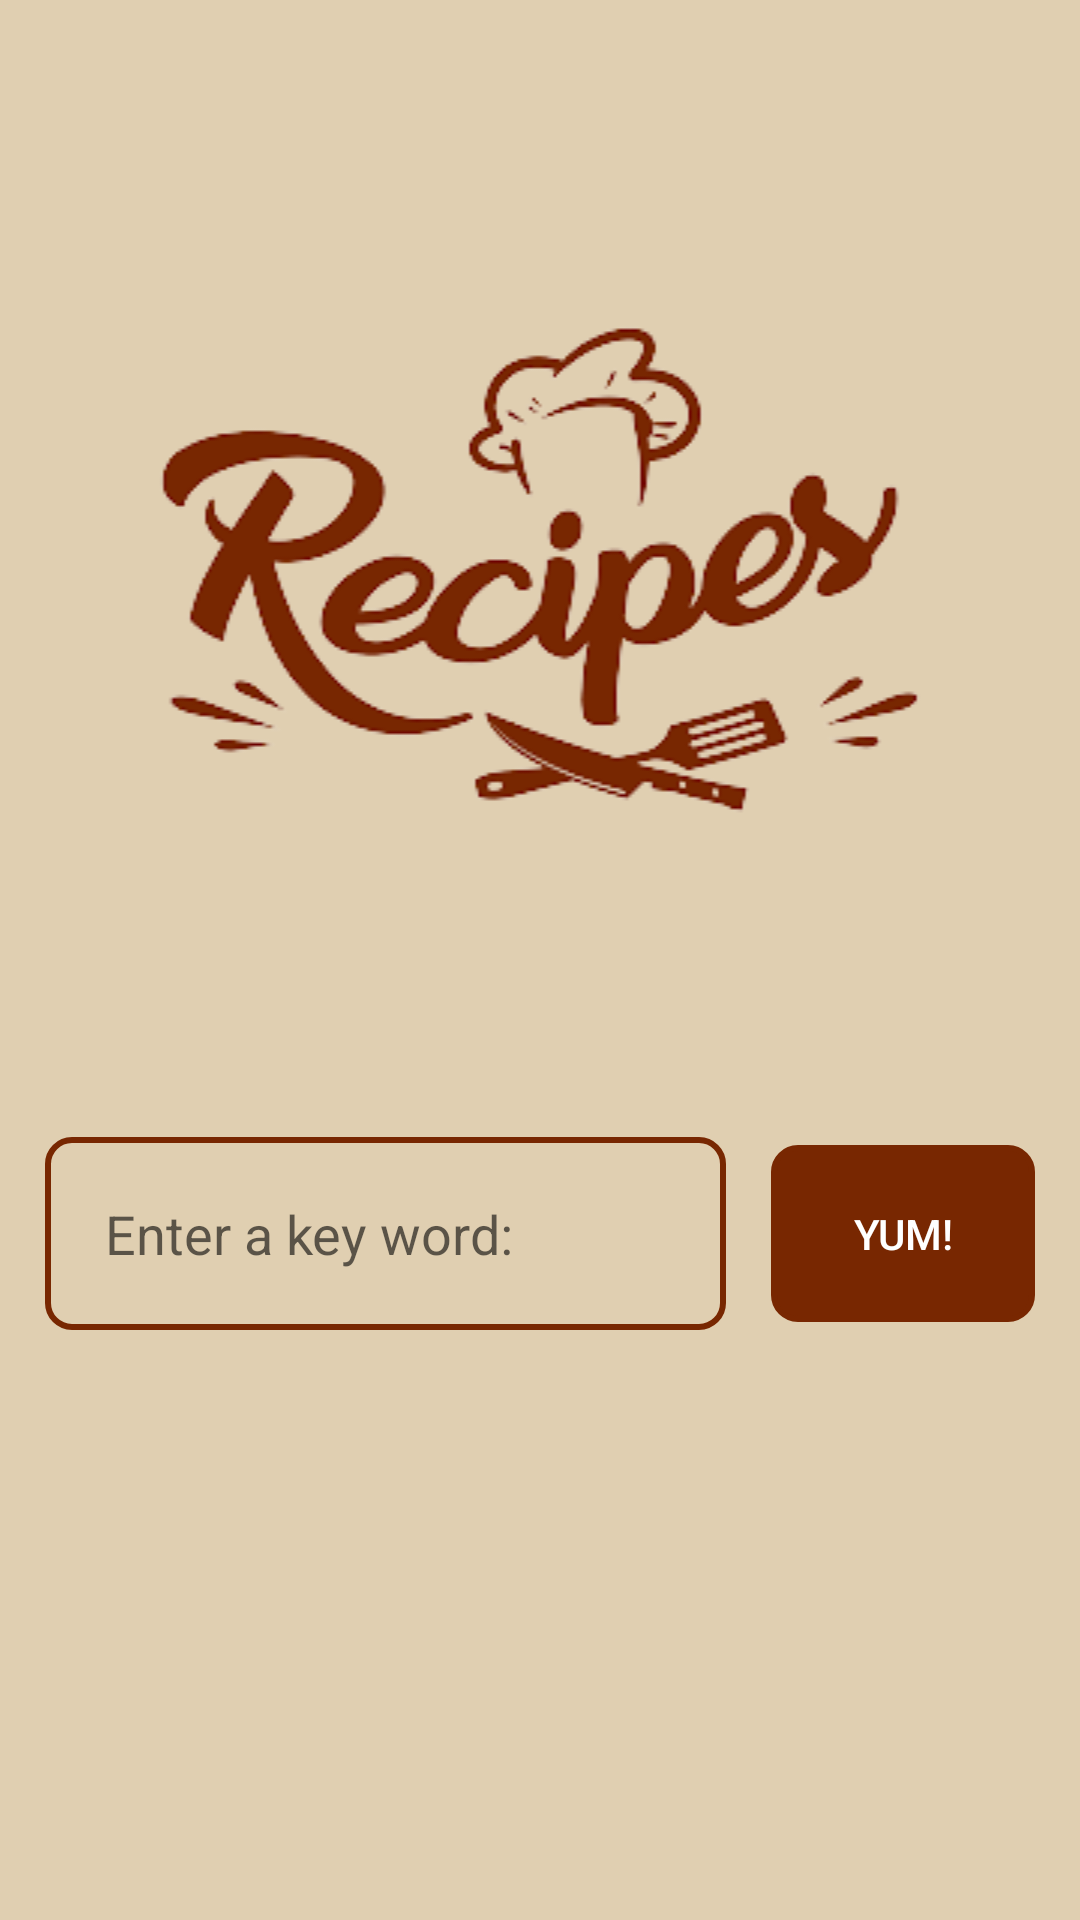

Write the Android layout XML for this screen, with the resource values it uses.
<!-- AndroidManifest.xml: application theme Theme.Recipe -->
<!-- res/layout/activity_main.xml -->
<?xml version="1.0" encoding="utf-8"?>
<androidx.constraintlayout.widget.ConstraintLayout xmlns:android="http://schemas.android.com/apk/res/android"
    xmlns:app="http://schemas.android.com/apk/res-auto"
    xmlns:tools="http://schemas.android.com/tools"
    android:layout_width="match_parent"
    android:layout_height="match_parent"
    tools:context=".presentation.main.MainRecipesActivity">

    <ImageView
        android:id="@+id/logo"
        android:layout_width="0dp"
        android:layout_height="wrap_content"
        android:contentDescription="@string/logo_content_description"
        android:src="@drawable/logo"
        app:layout_constraintBottom_toTopOf="@id/edit_query"
        app:layout_constraintLeft_toLeftOf="parent"
        app:layout_constraintRight_toRightOf="parent"
        app:layout_constraintTop_toTopOf="parent" />

    <EditText
        android:id="@+id/edit_query"
        android:layout_width="0dp"
        android:layout_height="wrap_content"
        android:layout_marginStart="15dp"
        android:layout_marginBottom="100dp"
        android:background="@drawable/background_frame"
        android:hint="@string/enter_a_key_word"
        android:importantForAutofill="no"
        android:inputType="text"
        app:layout_constraintBottom_toBottomOf="parent"
        app:layout_constraintLeft_toLeftOf="parent"
        app:layout_constraintRight_toLeftOf="@id/go_btn"
        app:layout_constraintTop_toBottomOf="@id/logo" />

    <androidx.appcompat.widget.AppCompatButton
        android:id="@+id/go_btn"
        android:layout_width="wrap_content"
        android:layout_height="wrap_content"
        android:layout_marginStart="15dp"
        android:layout_marginEnd="15dp"
        android:layout_marginBottom="100dp"
        android:background="@drawable/background_frame"
        android:backgroundTint="@color/logo_color"
        android:text="@string/yum"
        android:textColor="@color/white"
        app:layout_constraintBottom_toBottomOf="parent"
        app:layout_constraintLeft_toRightOf="@id/edit_query"
        app:layout_constraintRight_toRightOf="parent"
        app:layout_constraintTop_toBottomOf="@id/logo" />

</androidx.constraintlayout.widget.ConstraintLayout>
<!-- resources referenced by this layout -->
<resources>
  <color name="logo_color">#782701</color>
  <color name="white">#FFFFFFFF</color>
  <!-- drawable background_frame (drawable) -->
  <?xml version="1.0" encoding="utf-8"?>
  <shape xmlns:android="http://schemas.android.com/apk/res/android"
      android:shape="rectangle">
      <stroke android:width="2dp" android:color="@color/logo_color" />
      <padding android:left="20dp"
          android:top="20dp"
          android:right="20dp"
          android:bottom="20dp" />
      <corners android:radius="8dp"/>
  
  </shape>
  <!-- drawable logo: png bitmap (drawable, 27475 bytes) -->
  <string name="enter_a_key_word">Enter a key word:</string>
  <string name="logo_content_description">A brown logo of an app that says Recipes</string>
  <string name="yum">Yum!</string>
  <style name="Theme.Recipe" parent="Theme.MaterialComponents.DayNight.DarkActionBar">
          
          <item name="colorPrimary">@color/primary_color</item>
          <item name="colorPrimaryVariant">@color/primary_color2</item>
          <item name="colorOnPrimary">@color/white</item>
          
          <item name="colorSecondary">@color/teal_200</item>
          <item name="colorSecondaryVariant">@color/teal_700</item>
          <item name="colorOnSecondary">@color/black</item>
          
          <item name="android:statusBarColor" tools:targetApi="l">?attr/colorPrimaryVariant</item>
          
          <item name="android:windowBackground">@color/light_brown</item>
      </style>
  <color name="primary_color">#705148</color>
  <color name="primary_color2">#553E37</color>
  <color name="teal_200">#FF03DAC5</color>
  <color name="teal_700">#FF018786</color>
  <color name="black">#FF000000</color>
  <color name="light_brown">#e0cfb1</color>
</resources>
